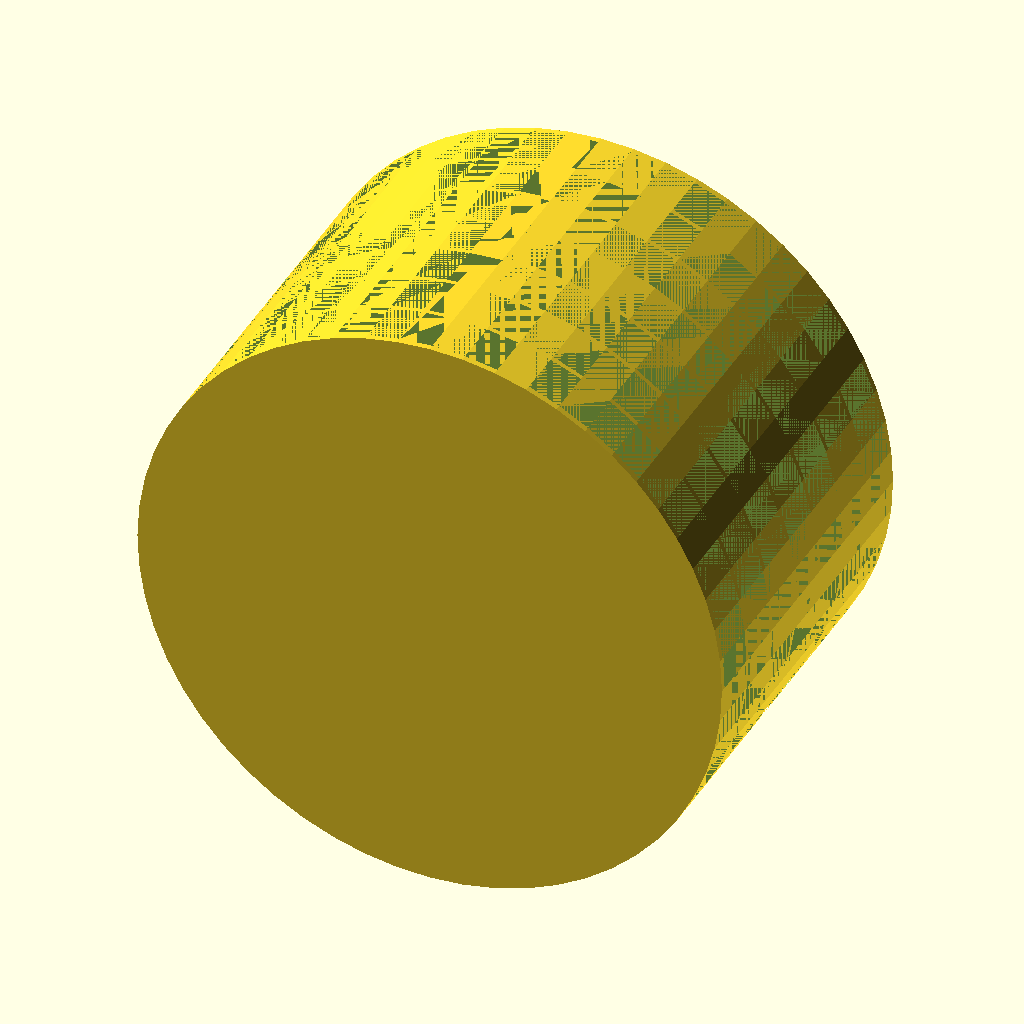
Cell 1: the model at its default parameters.
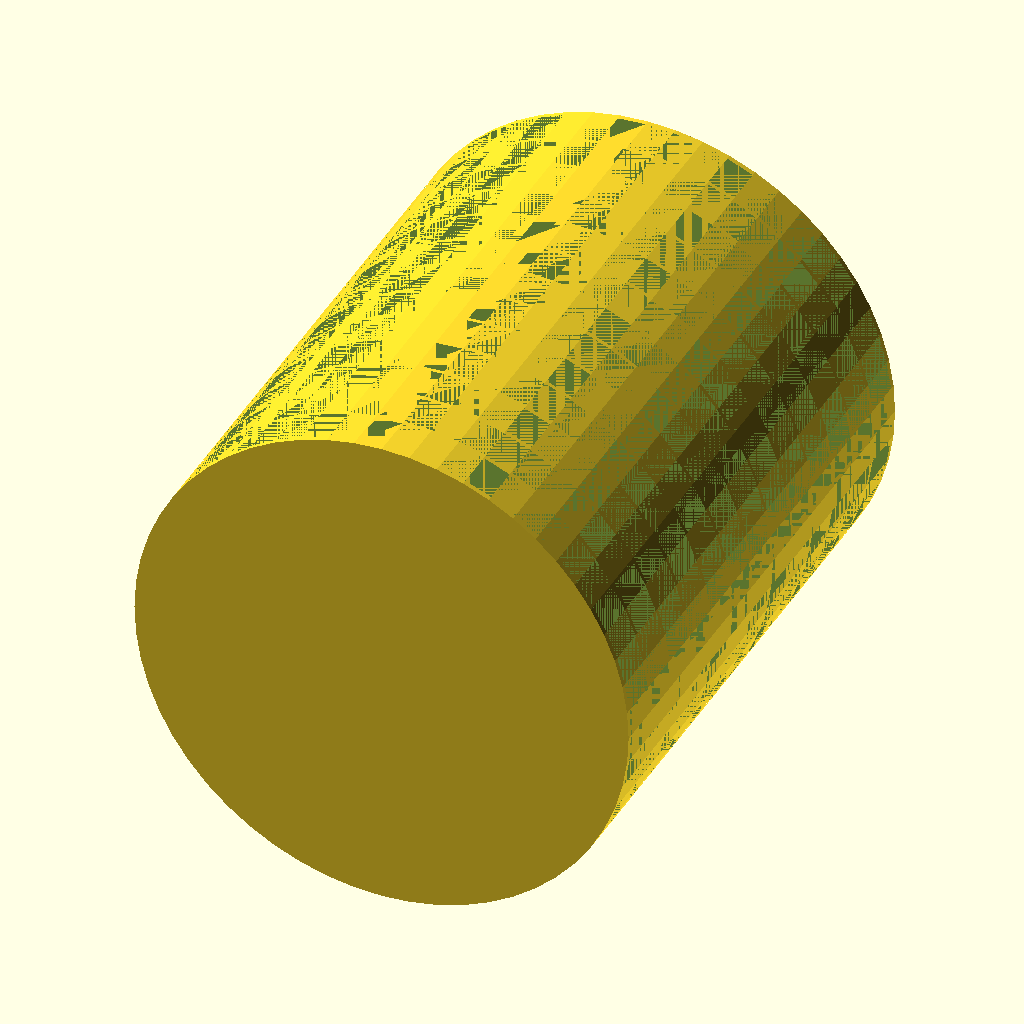
Cell 2: the same model with n_joint = 12.
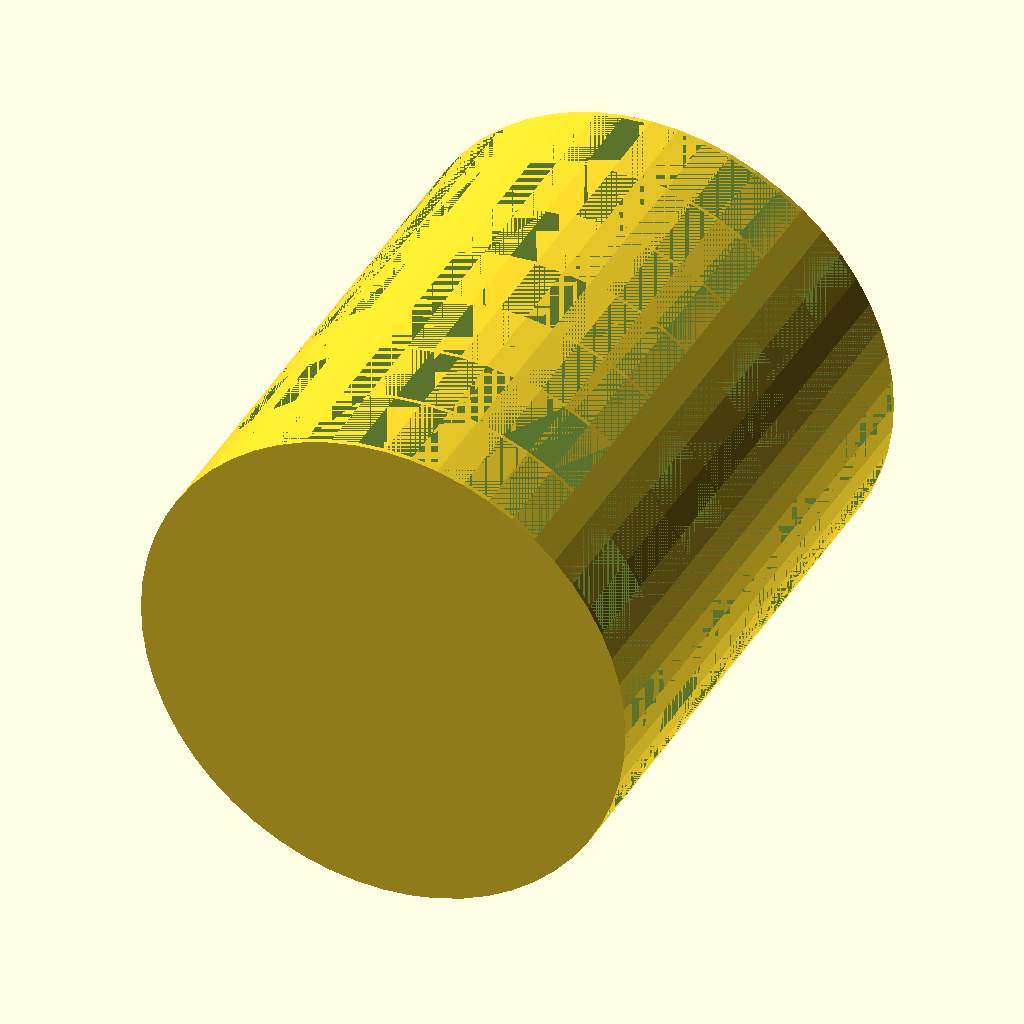
Cell 3: seglen = 16 (everything else at default).
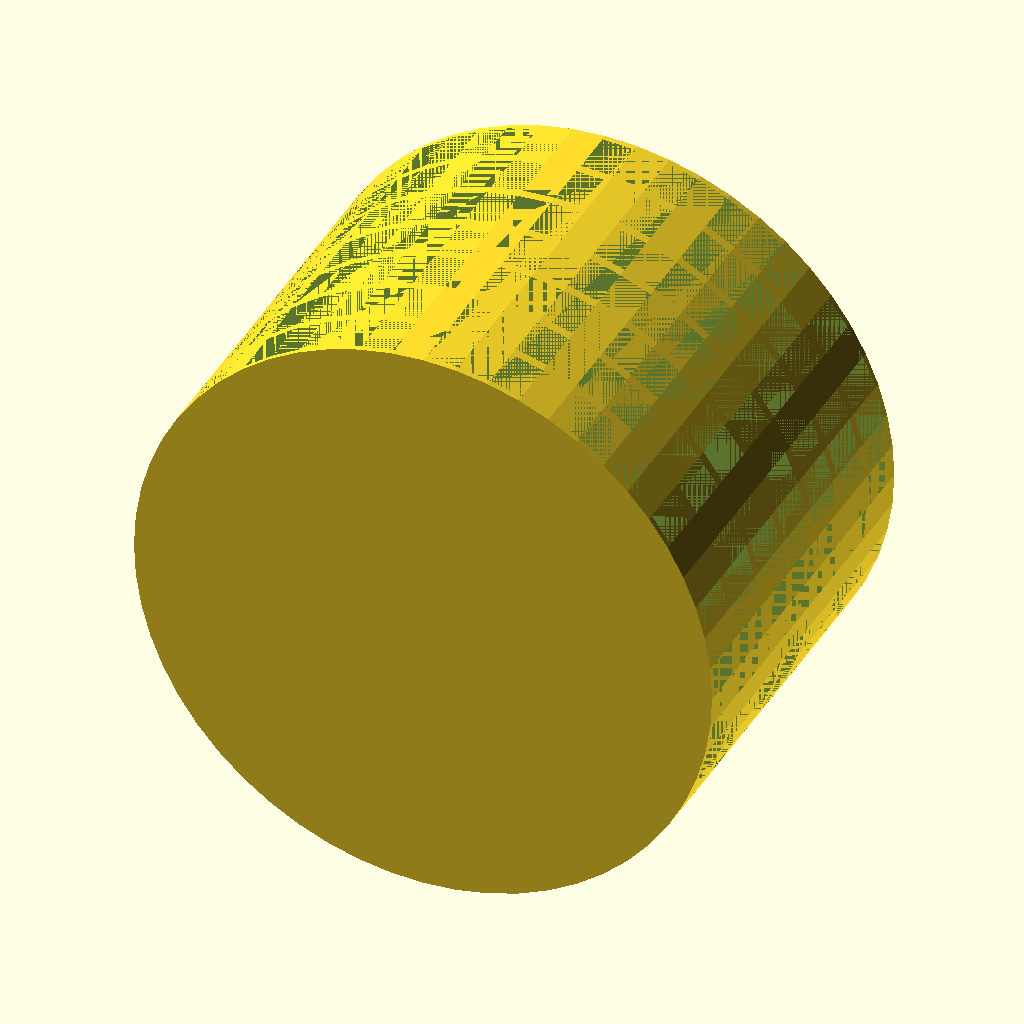
Cell 4 — gap set to 1.6, the other parameters unchanged.
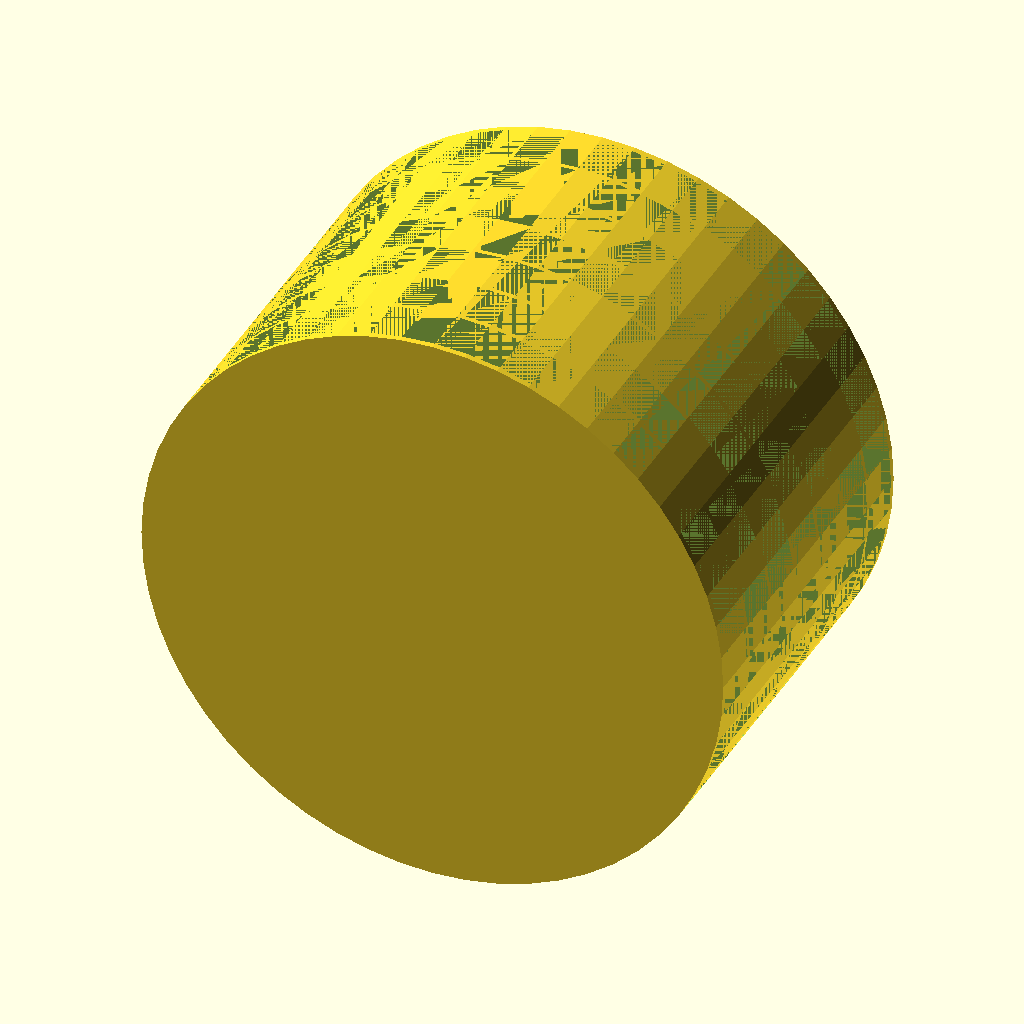
Cell 5 — neck_r set to 3.4, the other parameters unchanged.
All cells are drawn from the same view direction (rotation 55°, 0°, 25°, orthographic, colour scheme Cornfield), but the view is re-fitted for each cell, so position and scale can differ between cells as well as the parameter.
Source of the model, luxestyle-3d/flexi_cutter.scad:
// flexi_cutter.scad — EIGENER Flexi-Gelenk-Cutter (LuxeStyle, dein IP)
// ---------------------------------------------------------------------------
// Negativ-Werkzeug: legt eine Reihe Kugel-Pfannen-Gelenke als "Negativ-Teil"
// über den Schwanz/Körper eines beliebigen soliden Modells (z. B. Meshy-Tier).
// In Bambu Studio abgezogen entstehen Print-in-Place-Flexi-Gelenke -- die
// AUSSENFORM des Modells bleibt erhalten (grosse Body-Scheiben schneiden nichts,
// nur die Spalt-Ringe + Pfannen werden ausgehöhlt).
//
//   mode = "cutter"  -> nur das Negativ-Werkzeug (das exportierst & nutzt du)
//   mode = "demo"    -> Beispiel: ein konischer Schwanz, schon geschnitten
//
// SO BENUTZT DU ES (Bambu Studio):
//   1) flexi_cutter.stl importieren, neben dein Tier legen.
//   2) Cutter so SKALIEREN, dass er etwas DICKER als der Schwanz ist
//      (Schwanz muss komplett in den Cutter-Querschnitt passen) und entlang
//      des Schwanzes ausrichten.
//   3) Cutter als Teil dem Tier-Objekt zuordnen -> Typ "Negativ-Teil".
//   4) Slice/Vorschau -> Schwanz ist jetzt gegliedert & beweglich.
//
// Bauen:
//   openscad -o flexi_cutter.stl -D 'mode="cutter"' flexi_cutter.scad
//   openscad -o flexi_demo.stl   -D 'mode="demo"'   flexi_cutter.scad
//
// DRUCK: 0.2 mm, keine Stützen. ERST mit n_joint=2 an einem Test-Schwanz prüfen.
// ---------------------------------------------------------------------------

mode    = "cutter";  // cutter | demo
n_joint = 6;         // Anzahl Gelenke (Segmente = n_joint+1)
seglen  = 8;         // Länge eines Segments (mm) -> Gelenk-Abstand
gap     = 0.8;       // Spalt zwischen Segmenten
ball_r  = 3.0;       // Gelenk-Kugel-Radius
neck_r  = 1.7;       // Hals-Radius
clear   = 0.4;       // Spalt Kugel <-> Pfanne (FDM 0.35–0.45)
edep    = 1.9;       // Pfannen-Tiefe (fängt die Kugel: Öffnung < Kugel)
BIG     = 50;        // "unendliche" Body-Scheibe (>= dickster Schwanz)
$fn     = 56;

pitch = seglen + gap;
striplen = n_joint*pitch + seglen;
midy = (n_joint*pitch)/2;

module discY(yc, r, h) translate([0,yc,0]) rotate([90,0,0]) cylinder(h=h, r=r, center=true);

// Ein Segment-Solid: grosse Body-Scheibe (+ Kugel/Hals vorne) − Pfanne hinten
module seg_solid(i) {
  yc = i*pitch;
  difference() {
    union() {
      discY(yc, BIG, seglen);                      // volle Body-Scheibe (erhält Form)
      if (i < n_joint) {                           // Kugel + Hals nach +Y
        bc = yc + seglen/2 + gap + edep;
        translate([0,bc,0]) sphere(ball_r);
        hull() { translate([0,yc+seglen/2-0.4,0]) sphere(neck_r); translate([0,bc,0]) sphere(neck_r); }
      }
    }
    if (i > 0) {                                   // Pfanne (für Kugel des Vorgängers) + Kanal
      sc = yc - seglen/2 + edep;
      translate([0,sc,0]) sphere(ball_r + clear);
      hull() {
        translate([0,sc,0])               sphere(neck_r + clear + 0.4);
        translate([0,sc - seglen*1.3,0])  sphere(neck_r + clear + 1.6);
      }
    }
  }
}

// Cutter = umschliessender Block − alle Segment-Solids (= das zu entfernende Material)
module flexi_cutter() {
  difference() {
    discY(midy, BIG, striplen + 2);
    union() { for (i=[0:n_joint]) seg_solid(i); }
  }
}

// Demo: konischer "Schwanz" minus Cutter -> sichtbares Flexi-Ergebnis
module demo() {
  difference() {
    // Schwanz: Kegel entlang Y (dick vorne, dünn hinten)
    translate([0,-seglen*0.6,0]) rotate([-90,0,0]) cylinder(h=striplen+1, r1=11, r2=4.5);
    flexi_cutter();
  }
}

if (mode == "demo") demo(); else flexi_cutter();
Customizer parameters (derived from the source; name, type, default, range or options):
mode: string, default "cutter"
n_joint: number, default 6
seglen: number, default 8
gap: number, default 0.8
ball_r: number, default 3
neck_r: number, default 1.7
clear: number, default 0.4
edep: number, default 1.9
BIG: number, default 50
